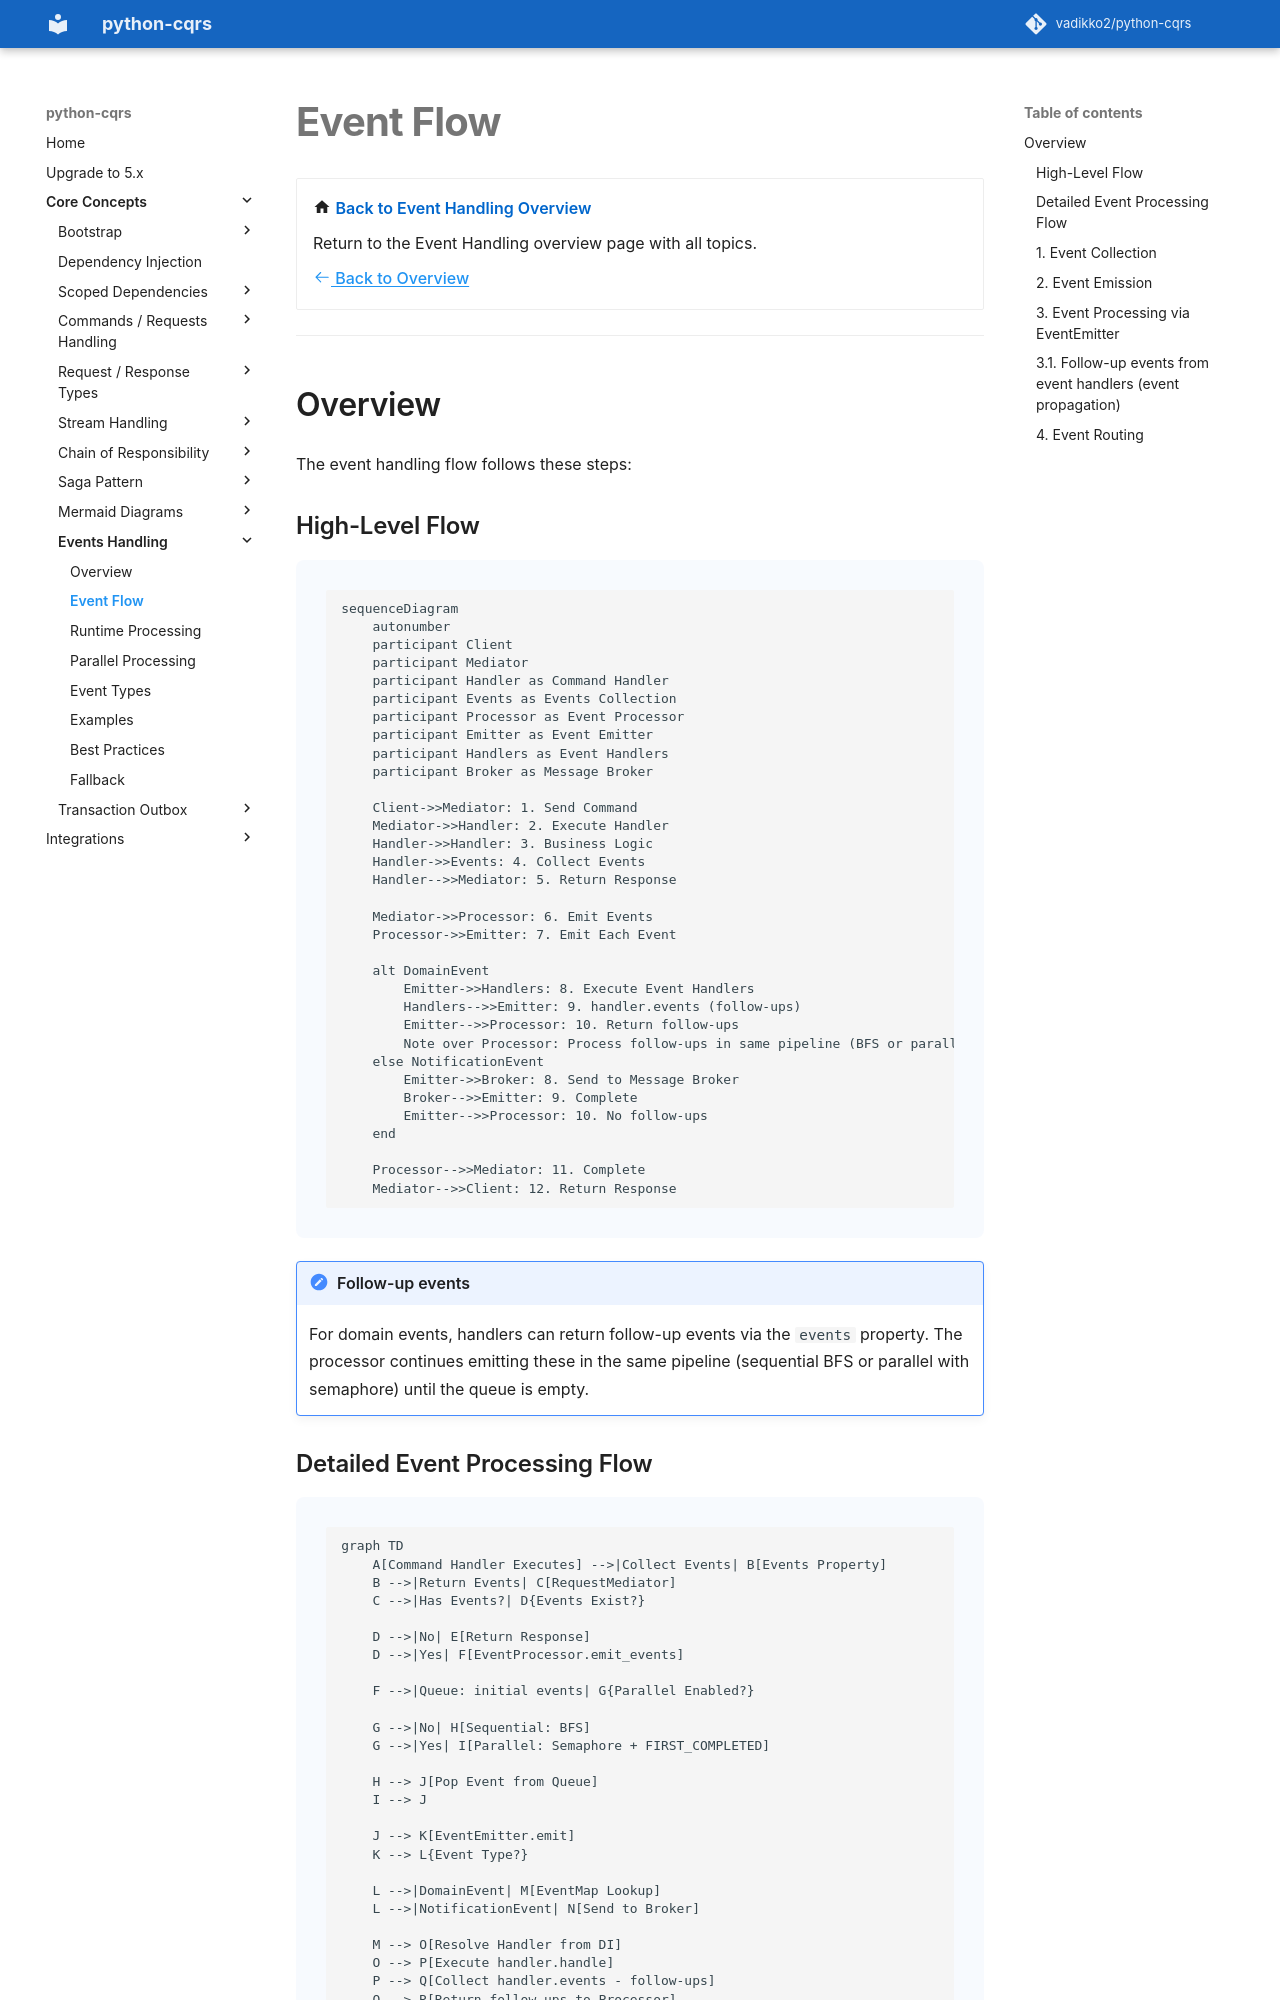

repository: pypatterns/python-cqrs-mkdocs · page: 4.0/event_handler/event_flow/index.html · generator: mkdocs

# Event Flow

<div class="grid cards" markdown>

-   :material-home: **Back to Event Handling Overview**

    Return to the Event Handling overview page with all topics.

    [:octicons-arrow-left-24: Back to Overview](index.md)

</div>

---

## Overview

An event with no handler is [Testing an unhandled event](../testing/unhandled_event.md).

The event handling flow follows these steps:

### High-Level Flow

```mermaid
sequenceDiagram
    autonumber
    participant Client
    participant Mediator
    participant Handler as Command Handler
    participant Events as Events Collection
    participant Processor as Event Processor
    participant Emitter as Event Emitter
    participant Handlers as Event Handlers
    participant Broker as Message Broker

    Client->>Mediator: 1. Send Command
    Mediator->>Handler: 2. Execute Handler
    Handler->>Handler: 3. Business Logic
    Handler->>Events: 4. Collect Events
    Handler-->>Mediator: 5. Return Response
    
    Mediator->>Processor: 6. Emit Events
    Processor->>Emitter: 7. Emit Each Event
    
    alt DomainEvent
        Emitter->>Handlers: 8. Execute Event Handlers
        Handlers-->>Emitter: 9. handler.events (follow-ups)
        Emitter-->>Processor: 10. Return follow-ups
        Note over Processor: Process follow-ups in same pipeline (BFS or parallel)
    else NotificationEvent
        Emitter->>Broker: 8. Send to Message Broker
        Broker-->>Emitter: 9. Complete
        Emitter-->>Processor: 10. No follow-ups
    end
    
    Processor-->>Mediator: 11. Complete
    Mediator-->>Client: 12. Return Response
```

!!! note "Follow-up events"
    For domain events, handlers can return follow-up events via the `events` property. The processor continues emitting these in the same pipeline (sequential BFS or parallel with semaphore) until the queue is empty.

### Detailed Event Processing Flow

```mermaid
graph TD
    A[Command Handler Executes] -->|Collect Events| B[Events Property]
    B -->|Return Events| C[RequestMediator]
    C -->|Has Events?| D{Events Exist?}
    
    D -->|No| E[Return Response]
    D -->|Yes| F[EventProcessor.emit_events]
    
    F -->|Queue: initial events| G{Parallel Enabled?}
    
    G -->|No| H[Sequential: BFS]
    G -->|Yes| I[Parallel: Semaphore + FIRST_COMPLETED]
    
    H --> J[Pop Event from Queue]
    I --> J
    
    J --> K[EventEmitter.emit]
    K --> L{Event Type?}
    
    L -->|DomainEvent| M[EventMap Lookup]
    L -->|NotificationEvent| N[Send to Broker]
    
    M --> O[Resolve Handler from DI]
    O --> P[Execute handler.handle]
    P --> Q[Collect handler.events - follow-ups]
    Q --> R[Return follow-ups to Processor]
    
    N --> R
    R --> S{More in Queue?}
    S -->|Yes| G
    S -->|No| E
    
    style A fill:#e1f5ff
    style B fill:#fff3e0
    style F fill:#c8e6c9
    style P fill:#c8e6c9
    style Q fill:#fff9c4
    style E fill:#f3e5f5
```
